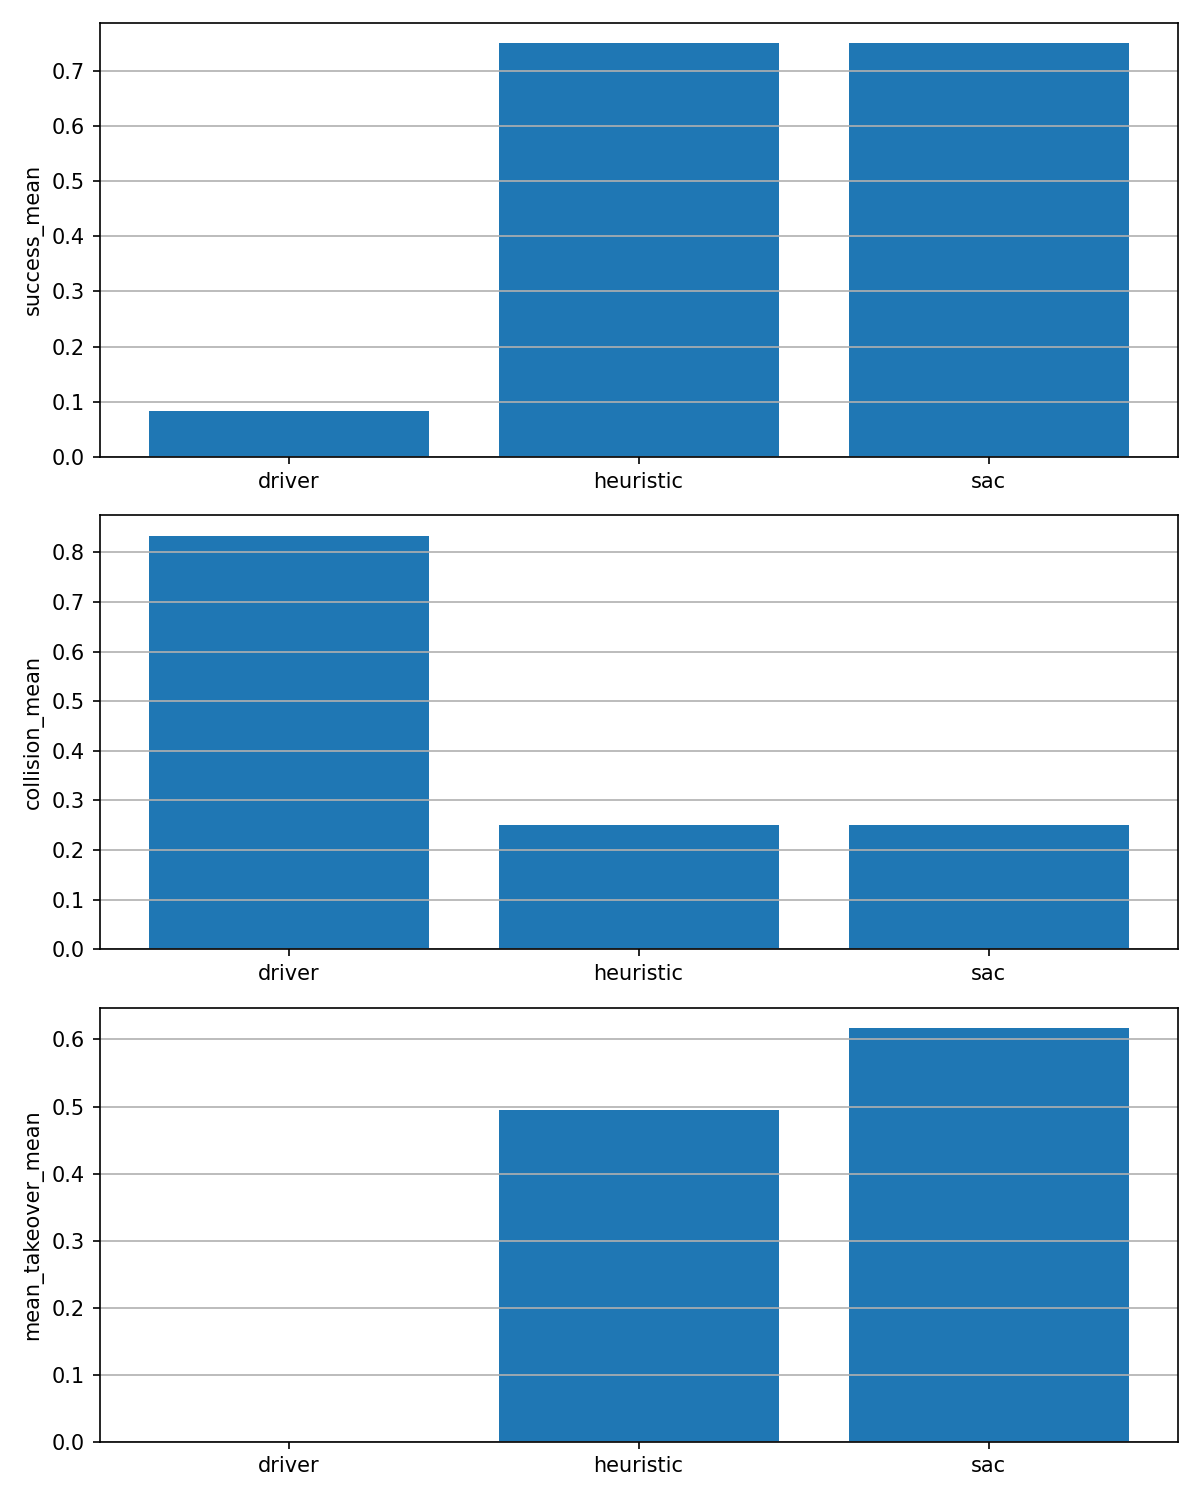

The table this chart was drawn from, first rows:
policy, history_stack, episodes, success_mean, collision_mean, min_h_mean, mean_takeover_mean, return_mean
driver, 1, 12, 0.08333, 0.8333, 0.02269, 0.0, -10633
heuristic, 1, 12, 0.75, 0.25, 0.08316, 0.4955, -45.66
sac, 4, 12, 0.75, 0.25, -0.02491, 0.6168, -44.97
